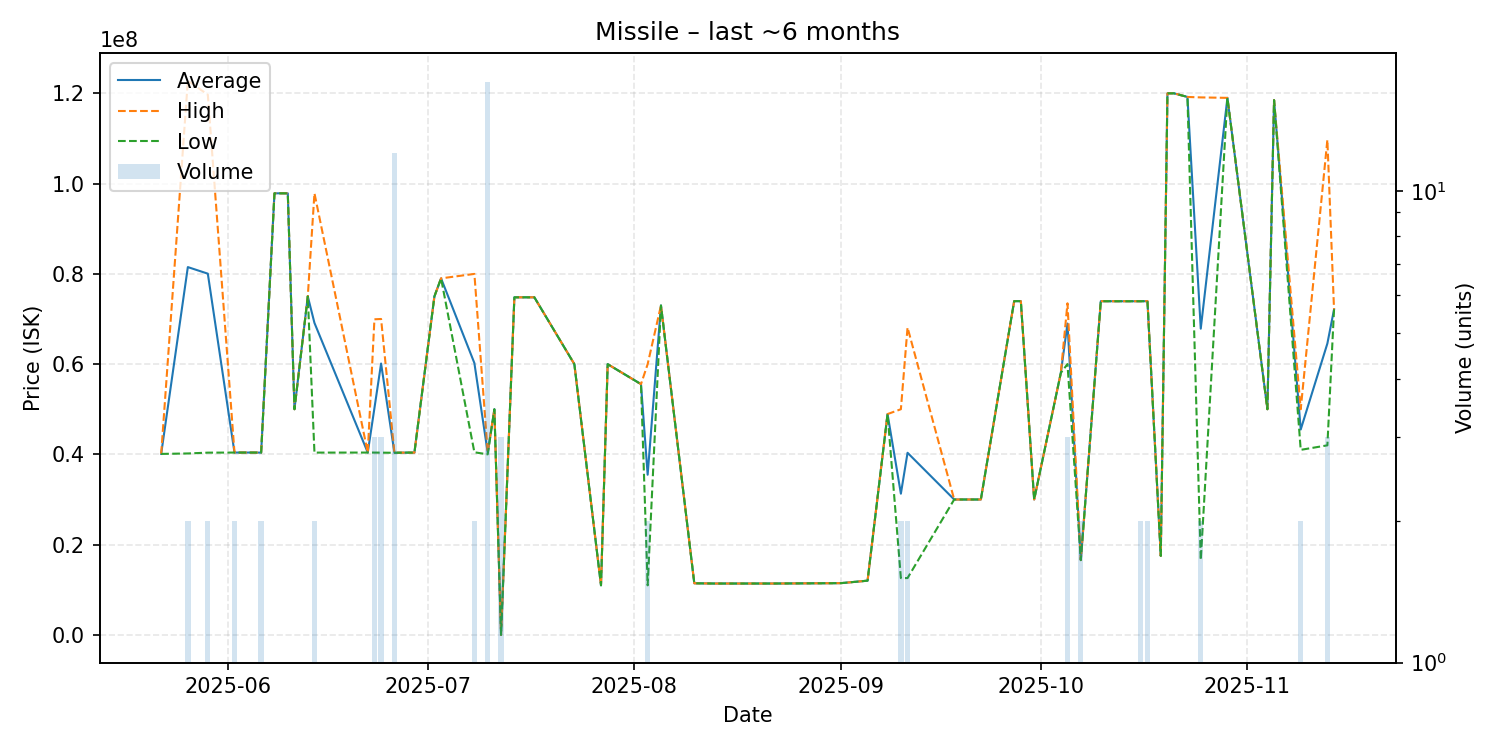

The file beside this chart, header and first rows:
date, average, highest, lowest, order_count, volume
2025-05-22, 40100000, 40100000, 40100000, 1, 1
2025-05-26, 81500000, 122800000, 40200000, 2, 2
2025-05-29, 80040000, 119700000, 40380000, 2, 2
2025-06-02, 40405000, 40410000, 40400000, 2, 2
2025-06-05, 40400000, 40400000, 40400000, 1, 1
2025-06-06, 40385000, 40390000, 40380000, 2, 2
2025-06-08, 97850000, 97850000, 97850000, 1, 1
2025-06-10, 97840000, 97840000, 97840000, 1, 1
2025-06-11, 50000000, 50000000, 50000000, 1, 1
2025-06-13, 75000000, 75000000, 75000000, 1, 1
2025-06-14, 69125000, 97860000, 40390000, 2, 2
2025-06-22, 40400000, 40400000, 40400000, 1, 1
2025-06-23, 50240000, 69930000, 40395000, 3, 3
2025-06-24, 60126667, 70000000, 40380000, 3, 3
2025-06-26, 40354167, 40375000, 40350000, 3, 12
2025-06-28, 40390000, 40390000, 40390000, 1, 1
2025-06-29, 40380000, 40380000, 40380000, 1, 1
2025-07-02, 75000000, 75000000, 75000000, 1, 1
2025-07-03, 79000000, 79000000, 79000000, 1, 1
2025-07-08, 60225000, 79990000, 40460000, 2, 2
2025-07-10, 40383529, 40430000, 40005000, 6, 17
2025-07-11, 50000000, 50000000, 50000000, 1, 1
2025-07-12, 1.0, 1.0, 1.0, 1, 3
2025-07-14, 74800000, 74800000, 74800000, 1, 1
2025-07-17, 74800000, 74800000, 74800000, 1, 1
2025-07-23, 60000000, 60000000, 60000000, 1, 1
2025-07-27, 10980000, 10980000, 10980000, 1, 1
2025-07-28, 59990000, 59990000, 59990000, 1, 1
2025-08-02, 55560000, 55560000, 55560000, 1, 1
2025-08-03, 35485000, 59990000, 10980000, 2, 2
2025-08-05, 73000000, 73000000, 73000000, 1, 1
2025-08-10, 11430000, 11430000, 11430000, 1, 1
2025-08-13, 11380000, 11380000, 11380000, 1, 1
2025-08-21, 11380000, 11380000, 11380000, 1, 1
2025-08-22, 11380000, 11380000, 11380000, 1, 1
2025-08-31, 11450000, 11450000, 11450000, 1, 1
2025-09-01, 11460000, 11460000, 11460000, 1, 1
2025-09-05, 12010000, 12010000, 12010000, 1, 1
2025-09-08, 48930000, 48930000, 48930000, 1, 1
2025-09-10, 31290000, 50000000, 12580000, 2, 2
2025-09-11, 40350000, 68110000, 12590000, 2, 2
2025-09-18, 30000000, 30000000, 30000000, 1, 1
2025-09-22, 30000000, 30000000, 30000000, 1, 1
2025-09-27, 73950000, 73950000, 73950000, 1, 1
2025-09-28, 73950000, 73950000, 73950000, 1, 1
2025-09-30, 30000000, 30000000, 30000000, 1, 1
2025-10-04, 58040000, 58040000, 58040000, 1, 1
2025-10-05, 68986667, 73475000, 60010000, 3, 3
2025-10-07, 16570000, 16570000, 16570000, 2, 2
2025-10-10, 73940000, 73940000, 73940000, 1, 1
2025-10-12, 73930000, 73930000, 73930000, 1, 1
2025-10-16, 73930000, 73930000, 73930000, 1, 2
2025-10-17, 73950000, 73960000, 73940000, 2, 2
2025-10-19, 17500000, 17500000, 17500000, 1, 1
2025-10-20, 120000000, 120000000, 120000000, 1, 1
2025-10-21, 120000000, 120000000, 120000000, 1, 1
2025-10-23, 119200000, 119200000, 119200000, 1, 1
2025-10-25, 67850000, 119100000, 16600000, 2, 2
2025-10-29, 119000000, 119000000, 119000000, 1, 1
2025-11-04, 50000000, 50000000, 50000000, 1, 1
... 4 more rows
